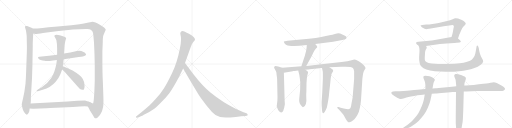
t = 0.00 s
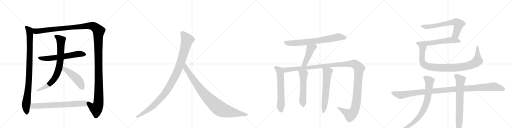
t = 3.68 s
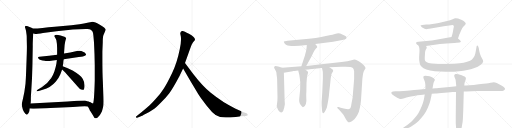
t = 7.35 s
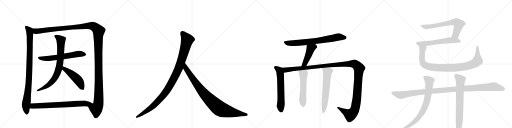
t = 11.03 s
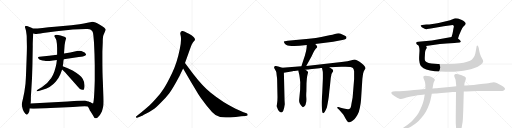
t = 14.70 s
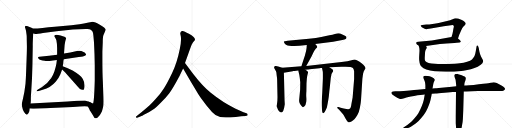
t = 18.38 s

The animated SVG that drew these frames (rendered in a browser with its animation timeline set to each time). Animation: 20 CSS @keyframes rules; one cycle of 18.38 s.

<svg version="1.1" viewBox="0 0 4096 1024" xmlns="http://www.w3.org/2000/svg">
  <g stroke="lightgray" stroke-dasharray="1,1" stroke-width="1" transform="scale(4, 4)">
    <line x1="0" y1="0" x2="256" y2="256"></line>
    <line x1="256" y1="0" x2="0" y2="256"></line>
    <line x1="128" y1="0" x2="128" y2="256"></line>
    <line x1="0" y1="128" x2="256" y2="128"></line>
    <line x1="256" y1="0" x2="512" y2="256"></line>
    <line x1="512" y1="0" x2="256" y2="256"></line>
    <line x1="384" y1="0" x2="384" y2="256"></line>
    <line x1="256" y1="128" x2="512" y2="128"></line>
    <line x1="512" y1="0" x2="768" y2="256"></line>
    <line x1="768" y1="0" x2="512" y2="256"></line>
    <line x1="640" y1="0" x2="640" y2="256"></line>
    <line x1="512" y1="128" x2="768" y2="128"></line>
    <line x1="768" y1="0" x2="1024" y2="256"></line>
    <line x1="1024" y1="0" x2="768" y2="256"></line>
    <line x1="896" y1="0" x2="896" y2="256"></line>
    <line x1="768" y1="128" x2="1024" y2="128"></line>
  </g>
<g transform="scale(1, -1) translate(0, -850)">
   <style type="text/css">
    @keyframes keyframes0 {
      from {
       stroke: black;
       stroke-dashoffset: 959;
       stroke-width: 128;
       }
       76% {
       animation-timing-function: step-end;
       stroke: black;
       stroke-dashoffset: 0;
       stroke-width: 128;
       }
       to {
       stroke: black;
       stroke-width: 1024;
       }
       }
       #make-me-a-hanzi-animation-0 {
         animation: keyframes0 1.030436s both;
         animation-delay: 0.000000s;
         animation-timing-function: linear;
       }
    @keyframes keyframes1 {
      from {
       stroke: black;
       stroke-dashoffset: 1501;
       stroke-width: 128;
       }
       83% {
       animation-timing-function: step-end;
       stroke: black;
       stroke-dashoffset: 0;
       stroke-width: 128;
       }
       to {
       stroke: black;
       stroke-width: 1024;
       }
       }
       #make-me-a-hanzi-animation-1 {
         animation: keyframes1 1.471517s both;
         animation-delay: 1.030436s;
         animation-timing-function: linear;
       }
    @keyframes keyframes2 {
      from {
       stroke: black;
       stroke-dashoffset: 627;
       stroke-width: 128;
       }
       67% {
       animation-timing-function: step-end;
       stroke: black;
       stroke-dashoffset: 0;
       stroke-width: 128;
       }
       to {
       stroke: black;
       stroke-width: 1024;
       }
       }
       #make-me-a-hanzi-animation-2 {
         animation: keyframes2 0.760254s both;
         animation-delay: 2.501953s;
         animation-timing-function: linear;
       }
    @keyframes keyframes3 {
      from {
       stroke: black;
       stroke-dashoffset: 795;
       stroke-width: 128;
       }
       72% {
       animation-timing-function: step-end;
       stroke: black;
       stroke-dashoffset: 0;
       stroke-width: 128;
       }
       to {
       stroke: black;
       stroke-width: 1024;
       }
       }
       #make-me-a-hanzi-animation-3 {
         animation: keyframes3 0.896973s both;
         animation-delay: 3.262207s;
         animation-timing-function: linear;
       }
    @keyframes keyframes4 {
      from {
       stroke: black;
       stroke-dashoffset: 493;
       stroke-width: 128;
       }
       62% {
       animation-timing-function: step-end;
       stroke: black;
       stroke-dashoffset: 0;
       stroke-width: 128;
       }
       to {
       stroke: black;
       stroke-width: 1024;
       }
       }
       #make-me-a-hanzi-animation-4 {
         animation: keyframes4 0.651204s both;
         animation-delay: 4.159180s;
         animation-timing-function: linear;
       }
    @keyframes keyframes5 {
      from {
       stroke: black;
       stroke-dashoffset: 727;
       stroke-width: 128;
       }
       70% {
       animation-timing-function: step-end;
       stroke: black;
       stroke-dashoffset: 0;
       stroke-width: 128;
       }
       to {
       stroke: black;
       stroke-width: 1024;
       }
       }
       #make-me-a-hanzi-animation-5 {
         animation: keyframes5 0.841634s both;
         animation-delay: 4.810384s;
         animation-timing-function: linear;
       }
    @keyframes keyframes6 {
      from {
       stroke: black;
       stroke-dashoffset: 1082;
       stroke-width: 128;
       }
       78% {
       animation-timing-function: step-end;
       stroke: black;
       stroke-dashoffset: 0;
       stroke-width: 128;
       }
       to {
       stroke: black;
       stroke-width: 1024;
       }
       }
       #make-me-a-hanzi-animation-6 {
         animation: keyframes6 1.130534s both;
         animation-delay: 5.652018s;
         animation-timing-function: linear;
       }
    @keyframes keyframes7 {
      from {
       stroke: black;
       stroke-dashoffset: 935;
       stroke-width: 128;
       }
       75% {
       animation-timing-function: step-end;
       stroke: black;
       stroke-dashoffset: 0;
       stroke-width: 128;
       }
       to {
       stroke: black;
       stroke-width: 1024;
       }
       }
       #make-me-a-hanzi-animation-7 {
         animation: keyframes7 1.010905s both;
         animation-delay: 6.782552s;
         animation-timing-function: linear;
       }
    @keyframes keyframes8 {
      from {
       stroke: black;
       stroke-dashoffset: 744;
       stroke-width: 128;
       }
       71% {
       animation-timing-function: step-end;
       stroke: black;
       stroke-dashoffset: 0;
       stroke-width: 128;
       }
       to {
       stroke: black;
       stroke-width: 1024;
       }
       }
       #make-me-a-hanzi-animation-8 {
         animation: keyframes8 0.855469s both;
         animation-delay: 7.793457s;
         animation-timing-function: linear;
       }
    @keyframes keyframes9 {
      from {
       stroke: black;
       stroke-dashoffset: 460;
       stroke-width: 128;
       }
       60% {
       animation-timing-function: step-end;
       stroke: black;
       stroke-dashoffset: 0;
       stroke-width: 128;
       }
       to {
       stroke: black;
       stroke-width: 1024;
       }
       }
       #make-me-a-hanzi-animation-9 {
         animation: keyframes9 0.624349s both;
         animation-delay: 8.648926s;
         animation-timing-function: linear;
       }
    @keyframes keyframes10 {
      from {
       stroke: black;
       stroke-dashoffset: 620;
       stroke-width: 128;
       }
       67% {
       animation-timing-function: step-end;
       stroke: black;
       stroke-dashoffset: 0;
       stroke-width: 128;
       }
       to {
       stroke: black;
       stroke-width: 1024;
       }
       }
       #make-me-a-hanzi-animation-10 {
         animation: keyframes10 0.754557s both;
         animation-delay: 9.273275s;
         animation-timing-function: linear;
       }
    @keyframes keyframes11 {
      from {
       stroke: black;
       stroke-dashoffset: 1384;
       stroke-width: 128;
       }
       82% {
       animation-timing-function: step-end;
       stroke: black;
       stroke-dashoffset: 0;
       stroke-width: 128;
       }
       to {
       stroke: black;
       stroke-width: 1024;
       }
       }
       #make-me-a-hanzi-animation-11 {
         animation: keyframes11 1.376302s both;
         animation-delay: 10.027832s;
         animation-timing-function: linear;
       }
    @keyframes keyframes12 {
      from {
       stroke: black;
       stroke-dashoffset: 554;
       stroke-width: 128;
       }
       64% {
       animation-timing-function: step-end;
       stroke: black;
       stroke-dashoffset: 0;
       stroke-width: 128;
       }
       to {
       stroke: black;
       stroke-width: 1024;
       }
       }
       #make-me-a-hanzi-animation-12 {
         animation: keyframes12 0.700846s both;
         animation-delay: 11.404134s;
         animation-timing-function: linear;
       }
    @keyframes keyframes13 {
      from {
       stroke: black;
       stroke-dashoffset: 622;
       stroke-width: 128;
       }
       67% {
       animation-timing-function: step-end;
       stroke: black;
       stroke-dashoffset: 0;
       stroke-width: 128;
       }
       to {
       stroke: black;
       stroke-width: 1024;
       }
       }
       #make-me-a-hanzi-animation-13 {
         animation: keyframes13 0.756185s both;
         animation-delay: 12.104980s;
         animation-timing-function: linear;
       }
    @keyframes keyframes14 {
      from {
       stroke: black;
       stroke-dashoffset: 681;
       stroke-width: 128;
       }
       69% {
       animation-timing-function: step-end;
       stroke: black;
       stroke-dashoffset: 0;
       stroke-width: 128;
       }
       to {
       stroke: black;
       stroke-width: 1024;
       }
       }
       #make-me-a-hanzi-animation-14 {
         animation: keyframes14 0.804199s both;
         animation-delay: 12.861165s;
         animation-timing-function: linear;
       }
    @keyframes keyframes15 {
      from {
       stroke: black;
       stroke-dashoffset: 604;
       stroke-width: 128;
       }
       66% {
       animation-timing-function: step-end;
       stroke: black;
       stroke-dashoffset: 0;
       stroke-width: 128;
       }
       to {
       stroke: black;
       stroke-width: 1024;
       }
       }
       #make-me-a-hanzi-animation-15 {
         animation: keyframes15 0.741536s both;
         animation-delay: 13.665365s;
         animation-timing-function: linear;
       }
    @keyframes keyframes16 {
      from {
       stroke: black;
       stroke-dashoffset: 981;
       stroke-width: 128;
       }
       76% {
       animation-timing-function: step-end;
       stroke: black;
       stroke-dashoffset: 0;
       stroke-width: 128;
       }
       to {
       stroke: black;
       stroke-width: 1024;
       }
       }
       #make-me-a-hanzi-animation-16 {
         animation: keyframes16 1.048340s both;
         animation-delay: 14.406901s;
         animation-timing-function: linear;
       }
    @keyframes keyframes17 {
      from {
       stroke: black;
       stroke-dashoffset: 1150;
       stroke-width: 128;
       }
       79% {
       animation-timing-function: step-end;
       stroke: black;
       stroke-dashoffset: 0;
       stroke-width: 128;
       }
       to {
       stroke: black;
       stroke-width: 1024;
       }
       }
       #make-me-a-hanzi-animation-17 {
         animation: keyframes17 1.185872s both;
         animation-delay: 15.455241s;
         animation-timing-function: linear;
       }
    @keyframes keyframes18 {
      from {
       stroke: black;
       stroke-dashoffset: 776;
       stroke-width: 128;
       }
       72% {
       animation-timing-function: step-end;
       stroke: black;
       stroke-dashoffset: 0;
       stroke-width: 128;
       }
       to {
       stroke: black;
       stroke-width: 1024;
       }
       }
       #make-me-a-hanzi-animation-18 {
         animation: keyframes18 0.881510s both;
         animation-delay: 16.641113s;
         animation-timing-function: linear;
       }
    @keyframes keyframes19 {
      from {
       stroke: black;
       stroke-dashoffset: 739;
       stroke-width: 128;
       }
       71% {
       animation-timing-function: step-end;
       stroke: black;
       stroke-dashoffset: 0;
       stroke-width: 128;
       }
       to {
       stroke: black;
       stroke-width: 1024;
       }
       }
       #make-me-a-hanzi-animation-19 {
         animation: keyframes19 0.851400s both;
         animation-delay: 17.522624s;
         animation-timing-function: linear;
       }
</style>
<path d="M 252 628 L 231 637 Q 223 640 214 642 Q 205 643 201 640 Q 197 637 203 622 L 208 605 L 213 569 Q 214 565 214 534 L 215 489 Q 216 466 213 386 L 209 277 Q 207 220 204 180 Q 196 112 185 66 Q 174 20 174 14 Q 174 7 179 -12 Q 183 -31 188 -37 Q 192 -44 203 -60 Q 208 -66 214 -67 Q 219 -68 227 -56 Q 234 -44 235 -35 L 237 -18 L 245 22 L 247 48 Q 246 69 250 122 L 256 224 Q 260 339 260 369 L 262 483 Q 261 506 266 582 C 268 612 268 617 260 622 L 252 628 Z" fill="lightgray"></path> 
<path d="M 703 -1 L 715 -24 Q 715 -28 726 -44 L 747 -78 Q 753 -94 760 -95 Q 768 -98 779 -91 Q 800 -77 815 -42 Q 821 -23 825 -4 Q 829 15 827 74 L 823 192 Q 819 269 819 377 L 819 438 L 822 511 Q 822 557 828 570 L 846 612 Q 846 625 802 651 Q 758 677 739 677 Q 722 674 699 668 Q 675 661 636 656 L 571 648 L 438 636 L 388 633 L 340 627 Q 301 622 260 622 C 230 621 236 583 266 582 L 283 578 Q 284 577 305 580 Q 323 584 344 587 L 452 601 L 583 614 L 687 618 Q 716 620 726 613 Q 736 606 741 597 Q 745 588 747 566 L 752 511 L 756 416 L 758 328 L 758 207 Q 753 24 743 22 Q 742 22 730 28 Q 718 33 716 35 C 686 38 689 26 703 -1 Z" fill="lightgray"></path> 
<path d="M 392 404 L 315 396 Q 304 394 304 391 Q 304 387 309 381 Q 313 374 326 371 Q 338 367 357 364 Q 376 360 424 367 L 455 371 L 510 376 L 630 394 Q 672 398 679 404 Q 686 409 689 412 Q 689 415 684 423 Q 678 430 668 434 Q 645 448 615 442 L 562 430 L 512 422 L 457 413 L 392 404 Z" fill="lightgray"></path> 
<path d="M 455 371 L 451 340 Q 446 311 435 279 Q 423 246 410 226 Q 381 182 334 153 L 304 134 Q 292 127 293 123 Q 294 118 309 122 L 342 132 Q 405 148 447 198 Q 471 228 483 257 L 497 295 L 502 321 L 506 347 Q 505 355 510 376 L 512 422 L 517 490 Q 522 526 526 534 Q 529 541 529 546 Q 525 555 485 566 Q 445 576 437 568 Q 431 559 443 547 L 451 528 Q 457 497 457 467 L 457 413 L 455 371 Z" fill="lightgray"></path> 
<path d="M 497 295 L 520 272 L 621 158 Q 636 138 650 134 Q 664 130 667 132 Q 672 132 674 145 Q 678 153 676 171 Q 673 221 634 250 Q 619 263 581 286 L 537 307 L 502 321 C 474 332 476 316 497 295 Z" fill="lightgray"></path> 
<path d="M 237 -18 L 264 -19 Q 265 -20 320 -18 Q 382 -13 402 -13 Q 421 -13 448 -12 L 583 -6 L 638 -1 Q 685 2 703 -1 C 733 -4 744 26 716 35 L 680 47 L 618 44 L 542 38 L 245 22 C 215 20 207 -17 237 -18 Z" fill="lightgray"></path> 
<path d="M 1436 242 L 1465 303 L 1480 346 L 1518 452 Q 1534 501 1546 515 Q 1558 528 1560 533 Q 1560 541 1554 548 Q 1550 557 1532 569 Q 1488 595 1468 601 Q 1448 606 1443 589 Q 1441 584 1444 572 Q 1448 560 1448 532 Q 1448 503 1438 457 Q 1416 348 1377 267 Q 1338 186 1312 145 Q 1286 103 1243 57 Q 1202 12 1181 -6 Q 1159 -26 1134 -45 L 1091 -79 Q 1085 -84 1089 -88 Q 1089 -95 1102 -90 L 1128 -80 Q 1130 -80 1167 -60 Q 1204 -41 1225 -26 Q 1247 -11 1286 29 Q 1326 68 1353 103 Q 1381 138 1436 242 Z" fill="lightgray"></path> 
<path d="M 1465 303 L 1522 204 L 1570 125 Q 1584 100 1607 66 L 1652 6 L 1696 -46 Q 1725 -79 1761 -86 Q 1798 -93 1886 -85 L 1930 -80 L 1963 -78 L 1973 -75 Q 1983 -75 1981 -67 Q 1982 -61 1972 -56 L 1948 -48 L 1885 -19 Q 1785 28 1686 108 Q 1624 157 1549 254 L 1480 346 C 1462 370 1450 329 1465 303 Z" fill="lightgray"></path> 
<path d="M 2522 498 L 2665 516 L 2717 526 Q 2767 537 2770 543 Q 2773 549 2771 556 Q 2770 562 2743 573 Q 2717 584 2707 584 Q 2697 584 2679 579 Q 2662 574 2635 569 L 2570 555 Q 2532 546 2471 541 L 2301 525 Q 2273 522 2271 518 Q 2270 514 2276 505 Q 2281 495 2292 491 Q 2310 480 2396 484 L 2454 490 L 2522 498 Z" fill="lightgray"></path> 
<path d="M 2450 323 L 2493 401 L 2507 430 Q 2515 450 2526 461 Q 2537 471 2538 475 Q 2540 479 2522 498 C 2502 520 2456 520 2454 490 L 2453 471 Q 2450 438 2430 378 L 2411 320 C 2402 291 2436 297 2450 323 Z" fill="lightgray"></path> 
<path d="M 2258 308 L 2226 318 L 2203 323 Q 2195 320 2193 315 Q 2191 309 2200 295 Q 2210 280 2211 270 L 2213 251 Q 2217 224 2217 215 L 2220 73 L 2219 44 L 2216 18 Q 2213 2 2214 -1 Q 2224 -36 2237 -44 Q 2243 -50 2251 -50 Q 2268 -50 2279 17 L 2277 48 L 2271 269 C 2270 299 2270 304 2258 308 Z" fill="lightgray"></path> 
<path d="M 2635 312 L 2732 316 Q 2810 320 2823 307 Q 2830 302 2833 281 L 2833 218 L 2821 71 L 2812 22 Q 2807 -14 2800 -18 Q 2794 -22 2785 -24 Q 2773 -24 2750 -18 Q 2728 -12 2726 -12 L 2708 -6 Q 2700 -4 2699 -7 Q 2695 -11 2702 -18 L 2713 -28 L 2739 -57 Q 2741 -57 2751 -73 L 2764 -97 Q 2782 -128 2792 -128 Q 2803 -132 2837 -102 Q 2848 -88 2859 -70 Q 2871 -52 2879 -11 Q 2887 29 2888 49 L 2899 220 L 2902 243 Q 2902 247 2905 263 Q 2909 279 2916 290 Q 2923 300 2924 304 Q 2925 308 2917 320 Q 2910 331 2890 347 Q 2855 375 2834 375 L 2812 369 Q 2786 360 2732 354 L 2450 323 L 2411 320 L 2258 308 C 2228 306 2241 264 2271 269 L 2342 280 L 2345 282 L 2356 282 Q 2370 286 2386 286 L 2443 293 L 2463 295 Q 2470 294 2496 298 L 2556 305 Q 2557 306 2565 306 L 2576 307 L 2635 312 Z" fill="lightgray"></path> 
<path d="M 2386 286 L 2388 276 Q 2397 245 2398 229 L 2402 192 L 2401 132 L 2394 60 Q 2391 38 2397 26 Q 2398 21 2409 6 Q 2421 -9 2424 -8 Q 2457 4 2450 77 Q 2449 94 2451 120 L 2452 185 L 2455 225 Q 2457 245 2461 256 Q 2465 267 2464 274 Q 2462 283 2443 293 C 2417 308 2380 315 2386 286 Z" fill="lightgray"></path> 
<path d="M 2576 307 L 2582 279 Q 2583 277 2583 255 L 2583 222 L 2578 108 L 2573 34 Q 2573 8 2574 -1 L 2576 -27 Q 2577 -55 2588 -55 Q 2596 -51 2606 -29 L 2615 -9 Q 2629 59 2632 93 Q 2635 127 2638 148 L 2646 226 L 2652 258 L 2660 272 Q 2667 282 2665 287 Q 2665 293 2656 299 L 2635 312 C 2609 328 2570 336 2576 307 Z" fill="lightgray"></path> 
<path d="M 3664 542 L 3674 572 Q 3678 582 3688 605 Q 3698 628 3706 636 L 3722 653 Q 3726 660 3726 664 Q 3725 668 3718 675 Q 3712 682 3695 690 Q 3679 698 3665 702 Q 3655 704 3647 704 L 3642 704 Q 3637 703 3621 696 Q 3606 690 3568 680 Q 3530 671 3509 667 Q 3489 663 3460 659 Q 3432 655 3411 654 L 3377 651 Q 3367 650 3366 648 Q 3365 647 3365 646 Q 3365 644 3368 640 Q 3372 633 3386 626 Q 3398 618 3404 618 Q 3406 617 3410 617 Q 3413 617 3418 618 L 3446 623 L 3550 640 L 3608 648 Q 3616 650 3620 650 Q 3624 650 3626 649 Q 3627 648 3629 645 L 3631 639 Q 3631 636 3629 628 Q 3627 620 3624 601 Q 3621 582 3612 554 C 3603 525 3655 514 3664 542 Z" fill="lightgray"></path> 
<path d="M 3408 483 L 3478 493 Q 3514 498 3572 502 L 3636 507 Q 3677 510 3681 512 Q 3685 514 3687 518 L 3687 519 Q 3687 523 3678 531 L 3664 542 C 3642 559 3642 559 3612 554 L 3500 535 Q 3454 527 3411 523 L 3346 516 Q 3332 515 3330 510 Q 3329 509 3329 507 Q 3329 504 3332 499 Q 3336 492 3348 486 L 3408 483 Z" fill="lightgray"></path> 
<path d="M 3348 486 L 3353 472 Q 3356 464 3356 444 Q 3356 442 3354 411 Q 3353 396 3353 384 Q 3353 373 3354 366 Q 3356 342 3363 329 Q 3371 316 3388 304 Q 3406 292 3441 286 Q 3477 280 3518 278 Q 3546 277 3568 277 L 3589 277 Q 3634 277 3672 281 Q 3710 284 3738 290 Q 3766 296 3796 306 Q 3824 316 3843 330 Q 3861 344 3864 354 Q 3865 357 3865 360 Q 3865 366 3862 373 L 3848 398 Q 3840 414 3835 438 L 3830 466 Q 3825 487 3820 487 L 3819 487 Q 3814 486 3813 481 L 3806 440 Q 3803 420 3796 402 Q 3788 386 3776 375 Q 3764 364 3737 356 Q 3710 348 3678 344 Q 3648 340 3583 338 L 3504 338 Q 3478 340 3451 343 Q 3425 346 3415 352 Q 3404 357 3401 364 Q 3398 370 3398 383 L 3398 390 L 3400 422 Q 3400 436 3403 444 Q 3405 452 3408 457 L 3412 463 Q 3414 468 3414 472 Q 3413 476 3408 483 C 3403 513 3339 515 3348 486 Z" fill="lightgray"></path> 
<path d="M 3710 118 L 3730 119 L 3823 122 L 3998 122 Q 4024 122 4030 127 Q 4040 134 4040 139 L 4040 140 Q 4040 145 4034 150 Q 4028 157 4008 169 Q 3987 182 3974 187 Q 3961 192 3948 192 Q 3944 192 3925 188 Q 3906 184 3890 182 Q 3873 181 3830 176 Q 3786 170 3755 168 Q 3723 166 3714 166 L 3650 160 L 3615 156 L 3510 147 Q 3488 144 3483 144 Q 3477 144 3460 142 L 3403 138 L 3341 132 Q 3315 130 3277 127 Q 3239 124 3162 120 L 3146 118 Q 3136 118 3132 113 Q 3131 111 3131 108 Q 3131 106 3132 103 Q 3134 98 3144 90 Q 3154 82 3168 74 Q 3182 66 3191 62 Q 3200 58 3208 58 Q 3216 58 3234 64 Q 3252 70 3268 74 Q 3284 78 3313 83 Q 3342 88 3363 90 Q 3384 92 3398 94 L 3454 100 L 3484 102 Q 3500 104 3557 109 Q 3614 114 3622 114 Q 3631 114 3648 115 L 3710 118 Z" fill="lightgray"></path> 
<path d="M 3460 142 L 3466 176 Q 3468 188 3473 198 L 3479 210 Q 3479 216 3470 224 Q 3461 232 3448 236 Q 3436 240 3423 242 Q 3410 244 3401 244 Q 3392 242 3389 240 Q 3387 237 3387 233 L 3387 231 Q 3387 226 3392 215 Q 3398 204 3400 193 Q 3402 183 3403 167 L 3403 138 L 3398 94 L 3392 60 Q 3392 54 3384 29 Q 3376 5 3363 -24 Q 3350 -53 3336 -72 Q 3322 -90 3304 -109 Q 3286 -128 3273 -138 Q 3260 -148 3240 -162 L 3226 -172 Q 3216 -178 3215 -183 L 3215 -185 Q 3215 -188 3218 -188 Q 3219 -189 3221 -189 Q 3225 -189 3230 -186 L 3251 -180 Q 3266 -174 3287 -163 Q 3308 -152 3328 -136 Q 3348 -121 3370 -94 Q 3392 -68 3408 -41 Q 3423 -14 3432 12 Q 3442 39 3445 55 Q 3448 70 3450 79 Q 3452 87 3454 100 L 3460 142 Z" fill="lightgray"></path> 
<path d="M 3714 166 L 3716 184 L 3719 196 Q 3722 204 3724 208 Q 3727 218 3727 223 L 3727 226 Q 3726 232 3717 238 Q 3707 244 3694 249 Q 3680 254 3666 257 Q 3657 259 3651 259 Q 3647 259 3644 258 Q 3637 256 3635 250 Q 3634 248 3634 245 Q 3634 241 3636 235 L 3644 215 Q 3646 206 3647 193 Q 3648 179 3649 174 Q 3649 168 3650 160 L 3648 115 L 3646 -76 L 3646 -136 L 3649 -177 Q 3650 -190 3652 -204 Q 3654 -217 3658 -224 Q 3662 -230 3666 -230 Q 3669 -230 3674 -224 Q 3678 -219 3682 -209 Q 3686 -199 3690 -186 Q 3693 -174 3697 -148 Q 3702 -122 3703 -101 Q 3704 -80 3706 -33 L 3710 112 L 3710 118 L 3714 166 Z" fill="lightgray"></path> 
      <clipPath id="make-me-a-hanzi-clip-0">
      <path d="M 252 628 L 231 637 Q 223 640 214 642 Q 205 643 201 640 Q 197 637 203 622 L 208 605 L 213 569 Q 214 565 214 534 L 215 489 Q 216 466 213 386 L 209 277 Q 207 220 204 180 Q 196 112 185 66 Q 174 20 174 14 Q 174 7 179 -12 Q 183 -31 188 -37 Q 192 -44 203 -60 Q 208 -66 214 -67 Q 219 -68 227 -56 Q 234 -44 235 -35 L 237 -18 L 245 22 L 247 48 Q 246 69 250 122 L 256 224 Q 260 339 260 369 L 262 483 Q 261 506 266 582 C 268 612 268 617 260 622 L 252 628 Z" fill="lightgray"></path>
      </clipPath>
      <path clip-path="url(#make-me-a-hanzi-clip-0)" d="M 208 635 L 235 603 L 240 573 L 232 218 L 208 13 L 213 -56 " fill="none" id="make-me-a-hanzi-animation-0" stroke-dasharray="831 1662" stroke-linecap="round"></path>

      <clipPath id="make-me-a-hanzi-clip-1">
      <path d="M 703 -1 L 715 -24 Q 715 -28 726 -44 L 747 -78 Q 753 -94 760 -95 Q 768 -98 779 -91 Q 800 -77 815 -42 Q 821 -23 825 -4 Q 829 15 827 74 L 823 192 Q 819 269 819 377 L 819 438 L 822 511 Q 822 557 828 570 L 846 612 Q 846 625 802 651 Q 758 677 739 677 Q 722 674 699 668 Q 675 661 636 656 L 571 648 L 438 636 L 388 633 L 340 627 Q 301 622 260 622 C 230 621 236 583 266 582 L 283 578 Q 284 577 305 580 Q 323 584 344 587 L 452 601 L 583 614 L 687 618 Q 716 620 726 613 Q 736 606 741 597 Q 745 588 747 566 L 752 511 L 756 416 L 758 328 L 758 207 Q 753 24 743 22 Q 742 22 730 28 Q 718 33 716 35 C 686 38 689 26 703 -1 Z" fill="lightgray"></path>
      </clipPath>
      <path clip-path="url(#make-me-a-hanzi-clip-1)" d="M 267 616 L 286 600 L 727 645 L 762 631 L 789 603 L 789 42 L 784 7 L 770 -20 L 736 -6 L 721 27 " fill="none" id="make-me-a-hanzi-animation-1" stroke-dasharray="1373 2746" stroke-linecap="round"></path>

      <clipPath id="make-me-a-hanzi-clip-2">
      <path d="M 392 404 L 315 396 Q 304 394 304 391 Q 304 387 309 381 Q 313 374 326 371 Q 338 367 357 364 Q 376 360 424 367 L 455 371 L 510 376 L 630 394 Q 672 398 679 404 Q 686 409 689 412 Q 689 415 684 423 Q 678 430 668 434 Q 645 448 615 442 L 562 430 L 512 422 L 457 413 L 392 404 Z" fill="lightgray"></path>
      </clipPath>
      <path clip-path="url(#make-me-a-hanzi-clip-2)" d="M 312 389 L 337 383 L 396 383 L 625 419 L 679 414 " fill="none" id="make-me-a-hanzi-animation-2" stroke-dasharray="499 998" stroke-linecap="round"></path>

      <clipPath id="make-me-a-hanzi-clip-3">
      <path d="M 455 371 L 451 340 Q 446 311 435 279 Q 423 246 410 226 Q 381 182 334 153 L 304 134 Q 292 127 293 123 Q 294 118 309 122 L 342 132 Q 405 148 447 198 Q 471 228 483 257 L 497 295 L 502 321 L 506 347 Q 505 355 510 376 L 512 422 L 517 490 Q 522 526 526 534 Q 529 541 529 546 Q 525 555 485 566 Q 445 576 437 568 Q 431 559 443 547 L 451 528 Q 457 497 457 467 L 457 413 L 455 371 Z" fill="lightgray"></path>
      </clipPath>
      <path clip-path="url(#make-me-a-hanzi-clip-3)" d="M 444 562 L 473 543 L 487 525 L 483 372 L 461 272 L 433 218 L 396 176 L 360 152 L 299 128 " fill="none" id="make-me-a-hanzi-animation-3" stroke-dasharray="667 1334" stroke-linecap="round"></path>

      <clipPath id="make-me-a-hanzi-clip-4">
      <path d="M 497 295 L 520 272 L 621 158 Q 636 138 650 134 Q 664 130 667 132 Q 672 132 674 145 Q 678 153 676 171 Q 673 221 634 250 Q 619 263 581 286 L 537 307 L 502 321 C 474 332 476 316 497 295 Z" fill="lightgray"></path>
      </clipPath>
      <path clip-path="url(#make-me-a-hanzi-clip-4)" d="M 506 314 L 514 300 L 617 218 L 663 142 " fill="none" id="make-me-a-hanzi-animation-4" stroke-dasharray="365 730" stroke-linecap="round"></path>

      <clipPath id="make-me-a-hanzi-clip-5">
      <path d="M 237 -18 L 264 -19 Q 265 -20 320 -18 Q 382 -13 402 -13 Q 421 -13 448 -12 L 583 -6 L 638 -1 Q 685 2 703 -1 C 733 -4 744 26 716 35 L 680 47 L 618 44 L 542 38 L 245 22 C 215 20 207 -17 237 -18 Z" fill="lightgray"></path>
      </clipPath>
      <path clip-path="url(#make-me-a-hanzi-clip-5)" d="M 244 -12 L 262 2 L 688 22 L 708 31 " fill="none" id="make-me-a-hanzi-animation-5" stroke-dasharray="599 1198" stroke-linecap="round"></path>

      <clipPath id="make-me-a-hanzi-clip-6">
      <path d="M 1436 242 L 1465 303 L 1480 346 L 1518 452 Q 1534 501 1546 515 Q 1558 528 1560 533 Q 1560 541 1554 548 Q 1550 557 1532 569 Q 1488 595 1468 601 Q 1448 606 1443 589 Q 1441 584 1444 572 Q 1448 560 1448 532 Q 1448 503 1438 457 Q 1416 348 1377 267 Q 1338 186 1312 145 Q 1286 103 1243 57 Q 1202 12 1181 -6 Q 1159 -26 1134 -45 L 1091 -79 Q 1085 -84 1089 -88 Q 1089 -95 1102 -90 L 1128 -80 Q 1130 -80 1167 -60 Q 1204 -41 1225 -26 Q 1247 -11 1286 29 Q 1326 68 1353 103 Q 1381 138 1436 242 Z" fill="lightgray"></path>
      </clipPath>
      <path clip-path="url(#make-me-a-hanzi-clip-6)" d="M 1460 585 L 1498 532 L 1436 321 L 1376 196 L 1320 105 L 1251 28 L 1167 -42 L 1096 -85 " fill="none" id="make-me-a-hanzi-animation-6" stroke-dasharray="954 1908" stroke-linecap="round"></path>

      <clipPath id="make-me-a-hanzi-clip-7">
      <path d="M 1465 303 L 1522 204 L 1570 125 Q 1584 100 1607 66 L 1652 6 L 1696 -46 Q 1725 -79 1761 -86 Q 1798 -93 1886 -85 L 1930 -80 L 1963 -78 L 1973 -75 Q 1983 -75 1981 -67 Q 1982 -61 1972 -56 L 1948 -48 L 1885 -19 Q 1785 28 1686 108 Q 1624 157 1549 254 L 1480 346 C 1462 370 1450 329 1465 303 Z" fill="lightgray"></path>
      </clipPath>
      <path clip-path="url(#make-me-a-hanzi-clip-7)" d="M 1481 338 L 1486 305 L 1603 137 L 1677 53 L 1745 -10 L 1770 -26 L 1804 -37 L 1972 -66 " fill="none" id="make-me-a-hanzi-animation-7" stroke-dasharray="807 1614" stroke-linecap="round"></path>

      <clipPath id="make-me-a-hanzi-clip-8">
      <path d="M 2522 498 L 2665 516 L 2717 526 Q 2767 537 2770 543 Q 2773 549 2771 556 Q 2770 562 2743 573 Q 2717 584 2707 584 Q 2697 584 2679 579 Q 2662 574 2635 569 L 2570 555 Q 2532 546 2471 541 L 2301 525 Q 2273 522 2271 518 Q 2270 514 2276 505 Q 2281 495 2292 491 Q 2310 480 2396 484 L 2454 490 L 2522 498 Z" fill="lightgray"></path>
      </clipPath>
      <path clip-path="url(#make-me-a-hanzi-clip-8)" d="M 2278 513 L 2317 505 L 2384 507 L 2555 526 L 2704 554 L 2761 550 " fill="none" id="make-me-a-hanzi-animation-8" stroke-dasharray="616 1232" stroke-linecap="round"></path>

      <clipPath id="make-me-a-hanzi-clip-9">
      <path d="M 2450 323 L 2493 401 L 2507 430 Q 2515 450 2526 461 Q 2537 471 2538 475 Q 2540 479 2522 498 C 2502 520 2456 520 2454 490 L 2453 471 Q 2450 438 2430 378 L 2411 320 C 2402 291 2436 297 2450 323 Z" fill="lightgray"></path>
      </clipPath>
      <path clip-path="url(#make-me-a-hanzi-clip-9)" d="M 2530 476 L 2516 478 L 2485 460 L 2438 341 L 2417 326 " fill="none" id="make-me-a-hanzi-animation-9" stroke-dasharray="332 664" stroke-linecap="round"></path>

      <clipPath id="make-me-a-hanzi-clip-10">
      <path d="M 2258 308 L 2226 318 L 2203 323 Q 2195 320 2193 315 Q 2191 309 2200 295 Q 2210 280 2211 270 L 2213 251 Q 2217 224 2217 215 L 2220 73 L 2219 44 L 2216 18 Q 2213 2 2214 -1 Q 2224 -36 2237 -44 Q 2243 -50 2251 -50 Q 2268 -50 2279 17 L 2277 48 L 2271 269 C 2270 299 2270 304 2258 308 Z" fill="lightgray"></path>
      </clipPath>
      <path clip-path="url(#make-me-a-hanzi-clip-10)" d="M 2204 312 L 2236 286 L 2242 259 L 2249 -36 " fill="none" id="make-me-a-hanzi-animation-10" stroke-dasharray="492 984" stroke-linecap="round"></path>

      <clipPath id="make-me-a-hanzi-clip-11">
      <path d="M 2635 312 L 2732 316 Q 2810 320 2823 307 Q 2830 302 2833 281 L 2833 218 L 2821 71 L 2812 22 Q 2807 -14 2800 -18 Q 2794 -22 2785 -24 Q 2773 -24 2750 -18 Q 2728 -12 2726 -12 L 2708 -6 Q 2700 -4 2699 -7 Q 2695 -11 2702 -18 L 2713 -28 L 2739 -57 Q 2741 -57 2751 -73 L 2764 -97 Q 2782 -128 2792 -128 Q 2803 -132 2837 -102 Q 2848 -88 2859 -70 Q 2871 -52 2879 -11 Q 2887 29 2888 49 L 2899 220 L 2902 243 Q 2902 247 2905 263 Q 2909 279 2916 290 Q 2923 300 2924 304 Q 2925 308 2917 320 Q 2910 331 2890 347 Q 2855 375 2834 375 L 2812 369 Q 2786 360 2732 354 L 2450 323 L 2411 320 L 2258 308 C 2228 306 2241 264 2271 269 L 2342 280 L 2345 282 L 2356 282 Q 2370 286 2386 286 L 2443 293 L 2463 295 Q 2470 294 2496 298 L 2556 305 Q 2557 306 2565 306 L 2576 307 L 2635 312 Z" fill="lightgray"></path>
      </clipPath>
      <path clip-path="url(#make-me-a-hanzi-clip-11)" d="M 2266 303 L 2289 291 L 2647 330 L 2816 341 L 2848 333 L 2873 303 L 2856 74 L 2838 -28 L 2821 -54 L 2802 -68 L 2704 -12 " fill="none" id="make-me-a-hanzi-animation-11" stroke-dasharray="1256 2512" stroke-linecap="round"></path>

      <clipPath id="make-me-a-hanzi-clip-12">
      <path d="M 2386 286 L 2388 276 Q 2397 245 2398 229 L 2402 192 L 2401 132 L 2394 60 Q 2391 38 2397 26 Q 2398 21 2409 6 Q 2421 -9 2424 -8 Q 2457 4 2450 77 Q 2449 94 2451 120 L 2452 185 L 2455 225 Q 2457 245 2461 256 Q 2465 267 2464 274 Q 2462 283 2443 293 C 2417 308 2380 315 2386 286 Z" fill="lightgray"></path>
      </clipPath>
      <path clip-path="url(#make-me-a-hanzi-clip-12)" d="M 2394 282 L 2427 258 L 2422 51 L 2426 1 " fill="none" id="make-me-a-hanzi-animation-12" stroke-dasharray="426 852" stroke-linecap="round"></path>

      <clipPath id="make-me-a-hanzi-clip-13">
      <path d="M 2576 307 L 2582 279 Q 2583 277 2583 255 L 2583 222 L 2578 108 L 2573 34 Q 2573 8 2574 -1 L 2576 -27 Q 2577 -55 2588 -55 Q 2596 -51 2606 -29 L 2615 -9 Q 2629 59 2632 93 Q 2635 127 2638 148 L 2646 226 L 2652 258 L 2660 272 Q 2667 282 2665 287 Q 2665 293 2656 299 L 2635 312 C 2609 328 2570 336 2576 307 Z" fill="lightgray"></path>
      </clipPath>
      <path clip-path="url(#make-me-a-hanzi-clip-13)" d="M 2584 301 L 2619 274 L 2588 -46 " fill="none" id="make-me-a-hanzi-animation-13" stroke-dasharray="494 988" stroke-linecap="round"></path>

      <clipPath id="make-me-a-hanzi-clip-14">
      <path d="M 3664 542 L 3674 572 Q 3678 582 3688 605 Q 3698 628 3706 636 L 3722 653 Q 3726 660 3726 664 Q 3725 668 3718 675 Q 3712 682 3695 690 Q 3679 698 3665 702 Q 3655 704 3647 704 L 3642 704 Q 3637 703 3621 696 Q 3606 690 3568 680 Q 3530 671 3509 667 Q 3489 663 3460 659 Q 3432 655 3411 654 L 3377 651 Q 3367 650 3366 648 Q 3365 647 3365 646 Q 3365 644 3368 640 Q 3372 633 3386 626 Q 3398 618 3404 618 Q 3406 617 3410 617 Q 3413 617 3418 618 L 3446 623 L 3550 640 L 3608 648 Q 3616 650 3620 650 Q 3624 650 3626 649 Q 3627 648 3629 645 L 3631 639 Q 3631 636 3629 628 Q 3627 620 3624 601 Q 3621 582 3612 554 C 3603 525 3655 514 3664 542 Z" fill="lightgray"></path>
      </clipPath>
      <path clip-path="url(#make-me-a-hanzi-clip-14)" d="M 3370 645 L 3412 635 L 3613 671 L 3649 672 L 3669 655 L 3667 642 L 3647 574 L 3620 559 " fill="none" id="make-me-a-hanzi-animation-14" stroke-dasharray="553 1106" stroke-linecap="round"></path>

      <clipPath id="make-me-a-hanzi-clip-15">
      <path d="M 3408 483 L 3478 493 Q 3514 498 3572 502 L 3636 507 Q 3677 510 3681 512 Q 3685 514 3687 518 L 3687 519 Q 3687 523 3678 531 L 3664 542 C 3642 559 3642 559 3612 554 L 3500 535 Q 3454 527 3411 523 L 3346 516 Q 3332 515 3330 510 Q 3329 509 3329 507 Q 3329 504 3332 499 Q 3336 492 3348 486 L 3408 483 Z" fill="lightgray"></path>
      </clipPath>
      <path clip-path="url(#make-me-a-hanzi-clip-15)" d="M 3337 506 L 3351 501 L 3426 504 L 3609 530 L 3681 519 " fill="none" id="make-me-a-hanzi-animation-15" stroke-dasharray="476 952" stroke-linecap="round"></path>

      <clipPath id="make-me-a-hanzi-clip-16">
      <path d="M 3348 486 L 3353 472 Q 3356 464 3356 444 Q 3356 442 3354 411 Q 3353 396 3353 384 Q 3353 373 3354 366 Q 3356 342 3363 329 Q 3371 316 3388 304 Q 3406 292 3441 286 Q 3477 280 3518 278 Q 3546 277 3568 277 L 3589 277 Q 3634 277 3672 281 Q 3710 284 3738 290 Q 3766 296 3796 306 Q 3824 316 3843 330 Q 3861 344 3864 354 Q 3865 357 3865 360 Q 3865 366 3862 373 L 3848 398 Q 3840 414 3835 438 L 3830 466 Q 3825 487 3820 487 L 3819 487 Q 3814 486 3813 481 L 3806 440 Q 3803 420 3796 402 Q 3788 386 3776 375 Q 3764 364 3737 356 Q 3710 348 3678 344 Q 3648 340 3583 338 L 3504 338 Q 3478 340 3451 343 Q 3425 346 3415 352 Q 3404 357 3401 364 Q 3398 370 3398 383 L 3398 390 L 3400 422 Q 3400 436 3403 444 Q 3405 452 3408 457 L 3412 463 Q 3414 468 3414 472 Q 3413 476 3408 483 C 3403 513 3339 515 3348 486 Z" fill="lightgray"></path>
      </clipPath>
      <path clip-path="url(#make-me-a-hanzi-clip-16)" d="M 3355 481 L 3381 459 L 3375 380 L 3380 351 L 3392 335 L 3414 322 L 3453 313 L 3584 307 L 3715 318 L 3765 330 L 3800 347 L 3816 359 L 3821 375 L 3820 482 " fill="none" id="make-me-a-hanzi-animation-16" stroke-dasharray="853 1706" stroke-linecap="round"></path>

      <clipPath id="make-me-a-hanzi-clip-17">
      <path d="M 3710 118 L 3730 119 L 3823 122 L 3998 122 Q 4024 122 4030 127 Q 4040 134 4040 139 L 4040 140 Q 4040 145 4034 150 Q 4028 157 4008 169 Q 3987 182 3974 187 Q 3961 192 3948 192 Q 3944 192 3925 188 Q 3906 184 3890 182 Q 3873 181 3830 176 Q 3786 170 3755 168 Q 3723 166 3714 166 L 3650 160 L 3615 156 L 3510 147 Q 3488 144 3483 144 Q 3477 144 3460 142 L 3403 138 L 3341 132 Q 3315 130 3277 127 Q 3239 124 3162 120 L 3146 118 Q 3136 118 3132 113 Q 3131 111 3131 108 Q 3131 106 3132 103 Q 3134 98 3144 90 Q 3154 82 3168 74 Q 3182 66 3191 62 Q 3200 58 3208 58 Q 3216 58 3234 64 Q 3252 70 3268 74 Q 3284 78 3313 83 Q 3342 88 3363 90 Q 3384 92 3398 94 L 3454 100 L 3484 102 Q 3500 104 3557 109 Q 3614 114 3622 114 Q 3631 114 3648 115 L 3710 118 Z" fill="lightgray"></path>
      </clipPath>
      <path clip-path="url(#make-me-a-hanzi-clip-17)" d="M 3142 109 L 3199 91 L 3218 91 L 3412 118 L 3949 157 L 4028 140 " fill="none" id="make-me-a-hanzi-animation-17" stroke-dasharray="1022 2044" stroke-linecap="round"></path>

      <clipPath id="make-me-a-hanzi-clip-18">
      <path d="M 3460 142 L 3466 176 Q 3468 188 3473 198 L 3479 210 Q 3479 216 3470 224 Q 3461 232 3448 236 Q 3436 240 3423 242 Q 3410 244 3401 244 Q 3392 242 3389 240 Q 3387 237 3387 233 L 3387 231 Q 3387 226 3392 215 Q 3398 204 3400 193 Q 3402 183 3403 167 L 3403 138 L 3398 94 L 3392 60 Q 3392 54 3384 29 Q 3376 5 3363 -24 Q 3350 -53 3336 -72 Q 3322 -90 3304 -109 Q 3286 -128 3273 -138 Q 3260 -148 3240 -162 L 3226 -172 Q 3216 -178 3215 -183 L 3215 -185 Q 3215 -188 3218 -188 Q 3219 -189 3221 -189 Q 3225 -189 3230 -186 L 3251 -180 Q 3266 -174 3287 -163 Q 3308 -152 3328 -136 Q 3348 -121 3370 -94 Q 3392 -68 3408 -41 Q 3423 -14 3432 12 Q 3442 39 3445 55 Q 3448 70 3450 79 Q 3452 87 3454 100 L 3460 142 Z" fill="lightgray"></path>
      </clipPath>
      <path clip-path="url(#make-me-a-hanzi-clip-18)" d="M 3398 234 L 3435 202 L 3425 89 L 3401 1 L 3379 -45 L 3340 -99 L 3295 -141 L 3219 -184 " fill="none" id="make-me-a-hanzi-animation-18" stroke-dasharray="648 1296" stroke-linecap="round"></path>

      <clipPath id="make-me-a-hanzi-clip-19">
      <path d="M 3714 166 L 3716 184 L 3719 196 Q 3722 204 3724 208 Q 3727 218 3727 223 L 3727 226 Q 3726 232 3717 238 Q 3707 244 3694 249 Q 3680 254 3666 257 Q 3657 259 3651 259 Q 3647 259 3644 258 Q 3637 256 3635 250 Q 3634 248 3634 245 Q 3634 241 3636 235 L 3644 215 Q 3646 206 3647 193 Q 3648 179 3649 174 Q 3649 168 3650 160 L 3648 115 L 3646 -76 L 3646 -136 L 3649 -177 Q 3650 -190 3652 -204 Q 3654 -217 3658 -224 Q 3662 -230 3666 -230 Q 3669 -230 3674 -224 Q 3678 -219 3682 -209 Q 3686 -199 3690 -186 Q 3693 -174 3697 -148 Q 3702 -122 3703 -101 Q 3704 -80 3706 -33 L 3710 112 L 3710 118 L 3714 166 Z" fill="lightgray"></path>
      </clipPath>
      <path clip-path="url(#make-me-a-hanzi-clip-19)" d="M 3648 245 L 3684 212 L 3675 -106 L 3666 -222 " fill="none" id="make-me-a-hanzi-animation-19" stroke-dasharray="611 1222" stroke-linecap="round"></path>

</g>
</svg>
